Run: headless pygame with SDL's dummy video driver; simulated clock (each Clock.tick advances the game by its frame time, no real sleeping); random seed 0; keys injected as events and as key.get_pressed() state; no mouse input.
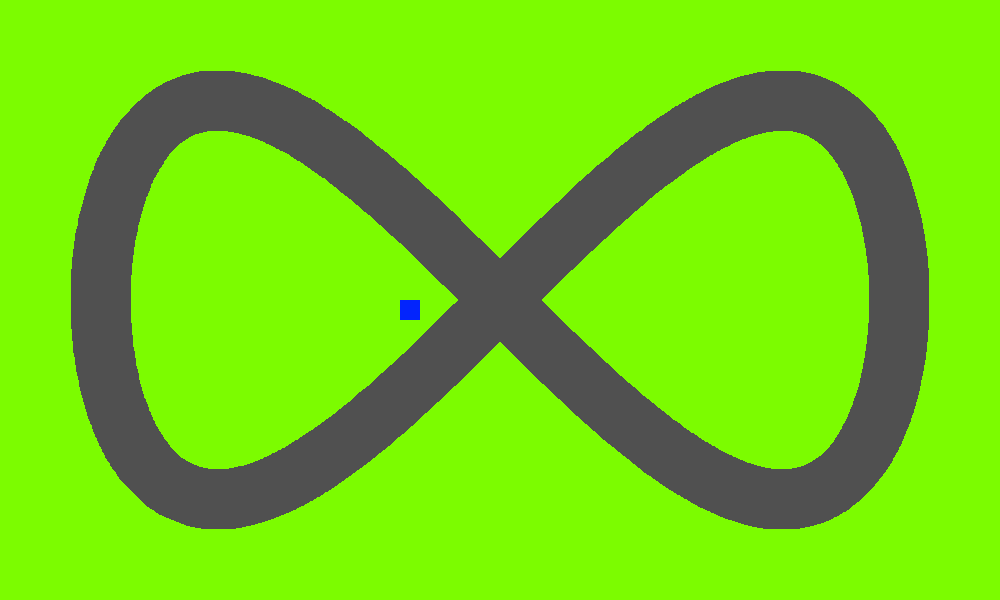
Frame 1 of 4 · flips 1–60 · no input
Frame 2 of 4 · flips 61–180 · tapped SPACE, RETURN · held RIGHT (→), D · screen unchanged from frame 1, image omitted
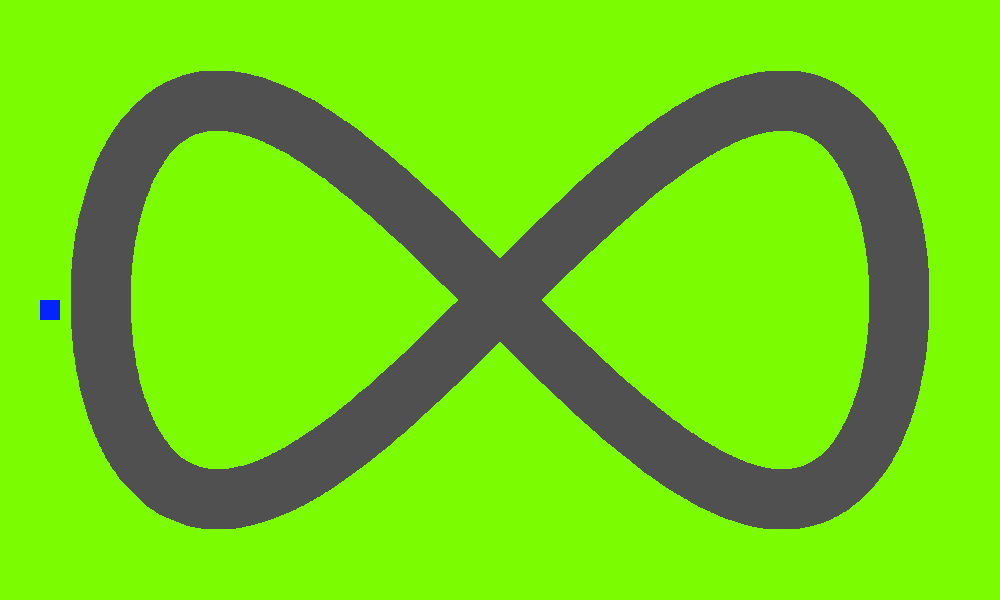
Frame 3 of 4 · flips 181–300 · held DOWN (↓), S
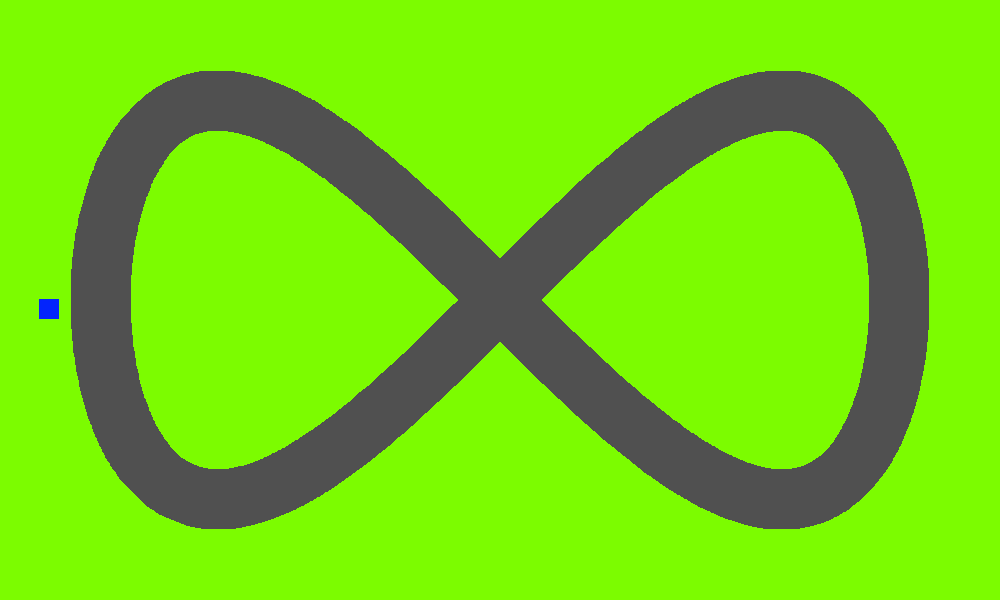
Frame 4 of 4 · flips 301–420 · held LEFT (←), A, UP (↑), W

The pygame program that drew these frames:

import pygame
import math 

pygame.init()

#init screen!!!!!!!
SCREEN_WIDTH, SCREEN_HEIGHT = 1000, 600
screen = pygame.display.set_mode((SCREEN_WIDTH, SCREEN_HEIGHT))
clock = pygame.time.Clock()

#init positions
x_pos = 400
y_pos = 300


#for figure 8 road
points = []

#angle and speed variables
angle = 0
speed = 0



for t in range(0, 1000):
    x = SCREEN_WIDTH//2 + int(400 * math.sin(t * 0.01))
    y = SCREEN_HEIGHT//2 + int(200 * math.sin(t * 0.02))
    points.append((x, y))


#function to cast array
def cast_ray(x, y, angle, points):

    for distance in range(0, 200):
        #tip of ray each time
        ray_x = x + distance * math.cos(math.radians(angle))
        ray_y = y + distance * math.sin(math.radians(angle))

        #check off screen bounds
        if ray_x > SCREEN_WIDTH or ray_y > SCREEN_HEIGHT or ray_x < 0 or ray_y < 0:
            return distance
        
        on_road = False
        
        for p in points:
            #check if distance less than radius
            if math.sqrt((ray_x - p[0])**2 + (ray_y - p[1]) ** 2) < 30:
                on_road = True
                break   
            
        if not on_road:
            return distance
        
    return 200


run = True
while run:
    for event in pygame.event.get():
        if event.type == pygame.QUIT:
            run = False

    #keyboard input
    keys = pygame.key.get_pressed()
    if keys[pygame.K_a]:
        angle -= 3

    if keys[pygame.K_d]:
        angle += 3

    if keys[pygame.K_w]:
        speed = 3

    elif keys[pygame.K_s]:
        speed = -3

    else:
        speed = 0
    
    #calculate current x pos and y pos
    x_pos += speed * math.cos(math.radians(angle))
    y_pos -= speed * math.sin(math.radians(angle))

    #RAY ANGLES
    ray_angles = [
        angle,
        angle + 45,
        angle - 45,
        angle + 90,
        angle - 90
    ]
   


    #drawing
    screen.fill((124, 252, 0))
    for p in points:
        pygame.draw.circle(screen, (80 , 80, 80), p, 30)
    

    #for each respective ray angle, draw the ray-line
    for ray_angle in ray_angles:

        d = cast_ray(x_pos, y_pos, ray_angle, points)

        #calculate the end pos for the end of the line respectively
        end_x = x_pos + d * math.cos(math.radians(ray_angle))
        end_y = y_pos - d * math.sin(math.radians(ray_angle))

        pygame.draw.line(screen, (255,255,255), (x_pos, y_pos), (end_x, end_y))

    #draw the actual car
    pygame.draw.rect(screen, (3, 36, 252), (x_pos, y_pos, 20, 20))
    pygame.display.flip()

    #every 60 frames
    clock.tick(60)


    
pygame.quit()
